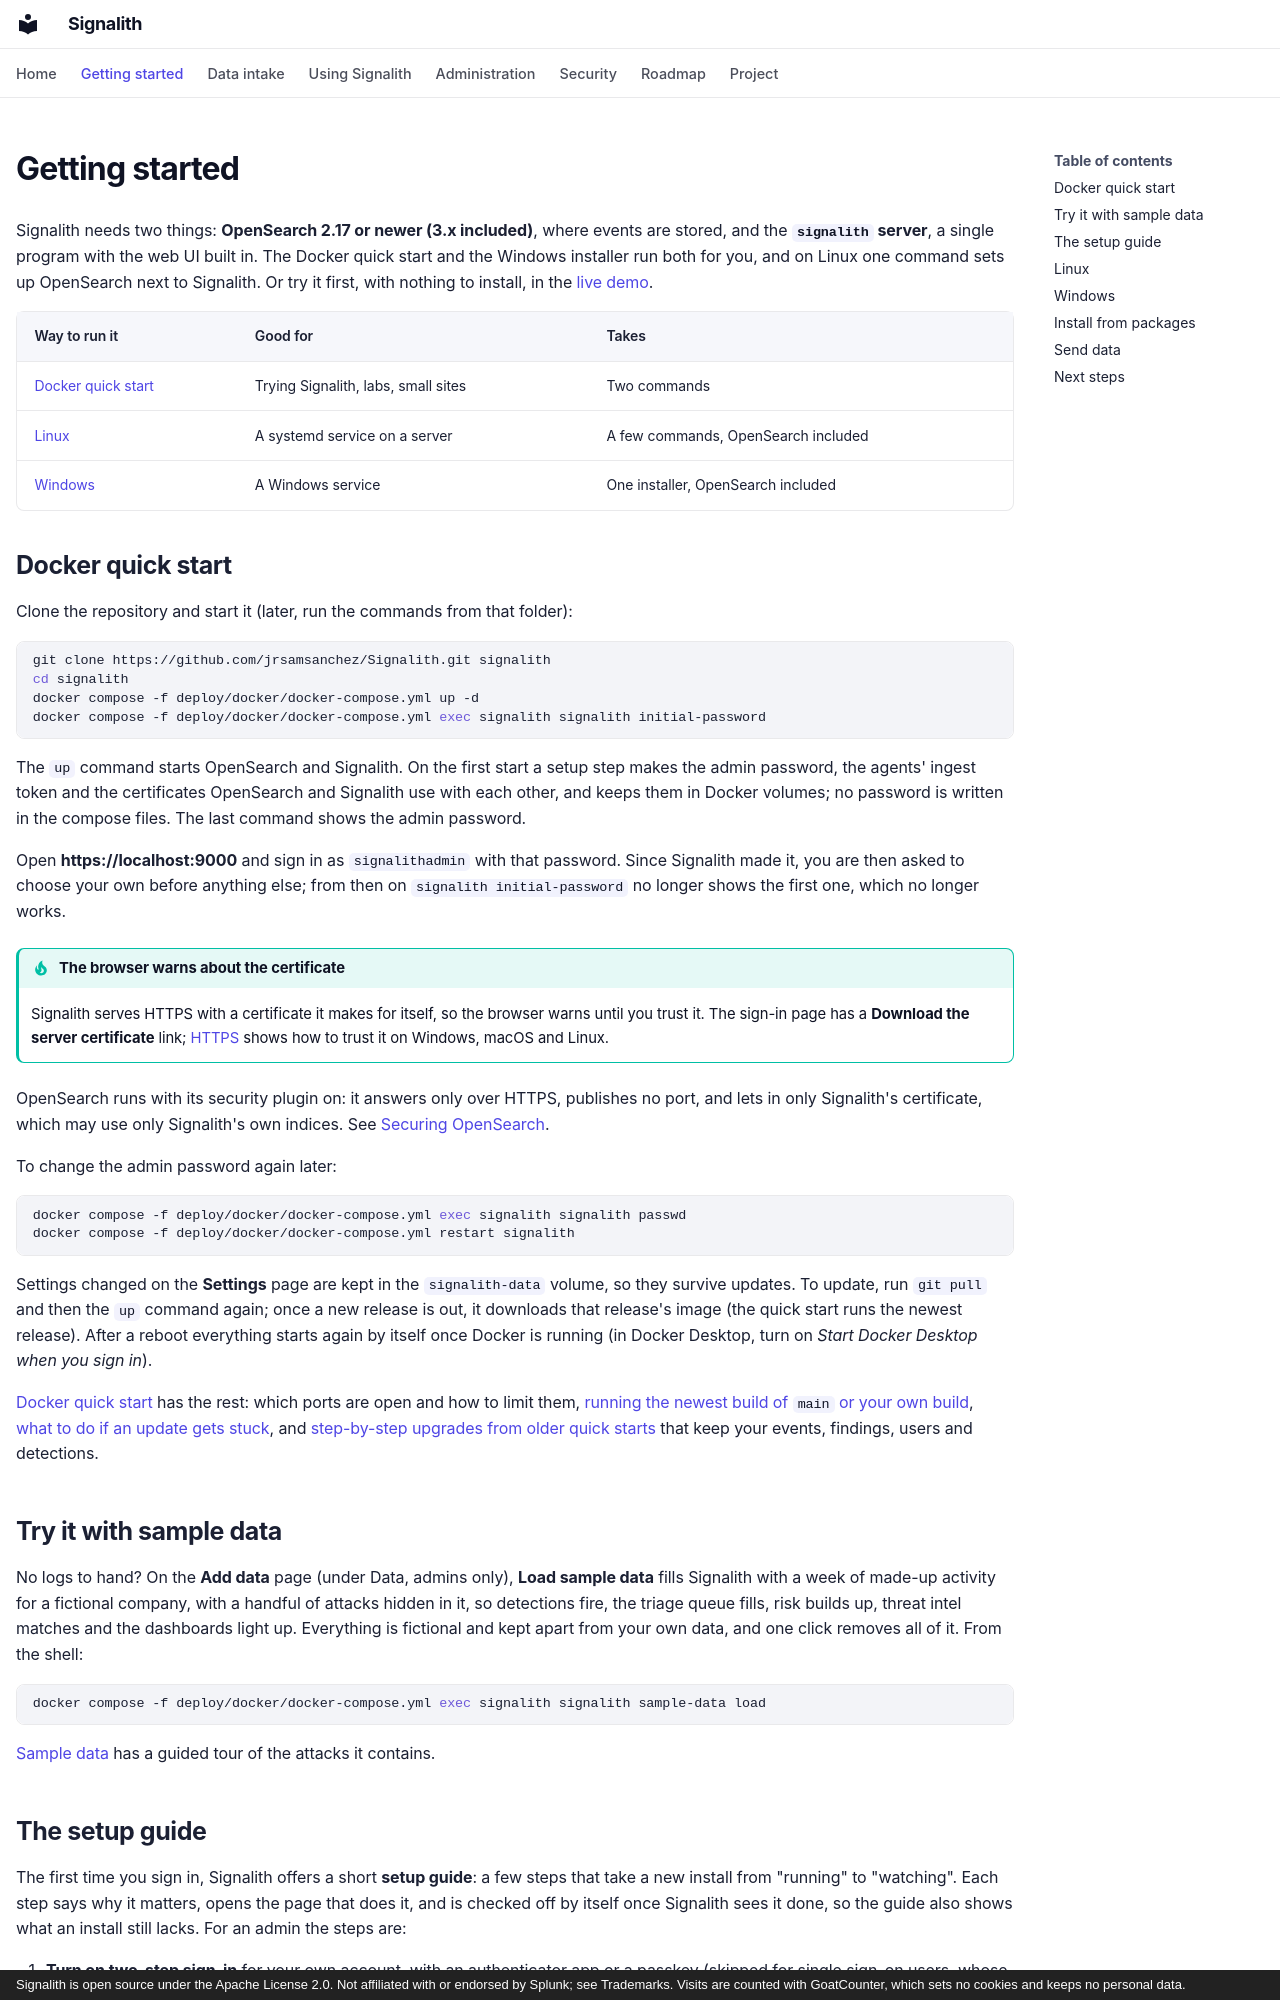

repository: jrsamsanchez/Signalith · page: getting-started/index.html · generator: mkdocs · copyright: Signalith is open source under the Apache License 2.0. Not affiliated with or endorsed by Splunk; see Trademarks. Visits are counted with GoatCounter, which sets no cookies and keeps no personal data.

---
hide:
  - navigation
description: Install Signalith with Docker, on Linux or on Windows, sign in, and send it your first events.
---

# Getting started

Signalith needs two things: **OpenSearch 2.17 or newer (3.x included)**, where events are stored, and the
**`signalith` server**, a single program with the web UI built in. The Docker quick start
and the Windows installer run both for you, and on Linux one command sets up OpenSearch
next to Signalith. Or try it first, with nothing to install, in the
[live demo](https://demo.signalith.io).

| Way to run it | Good for | Takes |
| --- | --- | --- |
| [Docker quick start](#docker-quick-start) | Trying Signalith, labs, small sites | Two commands |
| [Linux](#linux) | A systemd service on a server | A few commands, OpenSearch included |
| [Windows](#windows) | A Windows service | One installer, OpenSearch included |

## Docker quick start

Clone the repository and start it (later, run the commands from that folder):

```sh
git clone https://github.com/jrsamsanchez/Signalith.git signalith
cd signalith
docker compose -f deploy/docker/docker-compose.yml up -d
docker compose -f deploy/docker/docker-compose.yml exec signalith signalith initial-password
```

The `up` command starts OpenSearch and Signalith. On the first start a setup step makes
the admin password, the agents' ingest token and the certificates OpenSearch and
Signalith use with each other, and keeps them in Docker volumes; no password is written
in the compose files. The last command shows the admin password.

Open **https://localhost:9000** and sign in as `signalithadmin` with that password. Since
Signalith made it, you are then asked to choose your own before anything else; from then
on `signalith initial-password` no longer shows the first one, which no longer works.

!!! tip "The browser warns about the certificate"
    Signalith serves HTTPS with a certificate it makes for itself, so the browser warns
    until you trust it. The sign-in page has a **Download the server certificate** link;
    [HTTPS](https.md#trust-the-certificate) shows how to trust it on Windows, macOS and
    Linux.

OpenSearch runs with its security plugin on: it answers only over HTTPS, publishes no
port, and lets in only Signalith's certificate, which may use only Signalith's own
indices. See [Securing OpenSearch](opensearch-security.md).

To change the admin password again later:

```sh
docker compose -f deploy/docker/docker-compose.yml exec signalith signalith passwd
docker compose -f deploy/docker/docker-compose.yml restart signalith
```

Settings changed on the **Settings** page are kept in the `signalith-data` volume, so
they survive updates. To update, run `git pull` and then the `up` command again; once a new release
is out, it downloads that release's image (the quick start runs the newest release). After a reboot everything
starts again by itself once Docker is running (in Docker Desktop, turn on *Start Docker
Desktop when you sign in*).

[Docker quick start](docker.md) has the rest: which ports are open and how to limit
them, [running the newest build of `main` or your own build](docker.md#running-another-version-or-building-the-image-yourself),
[what to do if an update gets stuck](docker.md#if-an-update-gets-stuck), and
[step-by-step upgrades from older quick starts](docker.md#upgrading-the-docker-quick-start)
that keep your events, findings, users and detections.

## Try it with sample data

No logs to hand? On the **Add data** page (under Data, admins only), **Load sample
data** fills Signalith with a week of made-up activity for a fictional company, with a
handful of attacks hidden in it, so detections fire, the triage queue fills, risk builds
up, threat intel matches and the dashboards light up. Everything is fictional and kept
apart from your own data, and one click removes all of it. From the shell:

```sh
docker compose -f deploy/docker/docker-compose.yml exec signalith signalith sample-data load
```

[Sample data](sample-data.md) has a guided tour of the attacks it contains.
